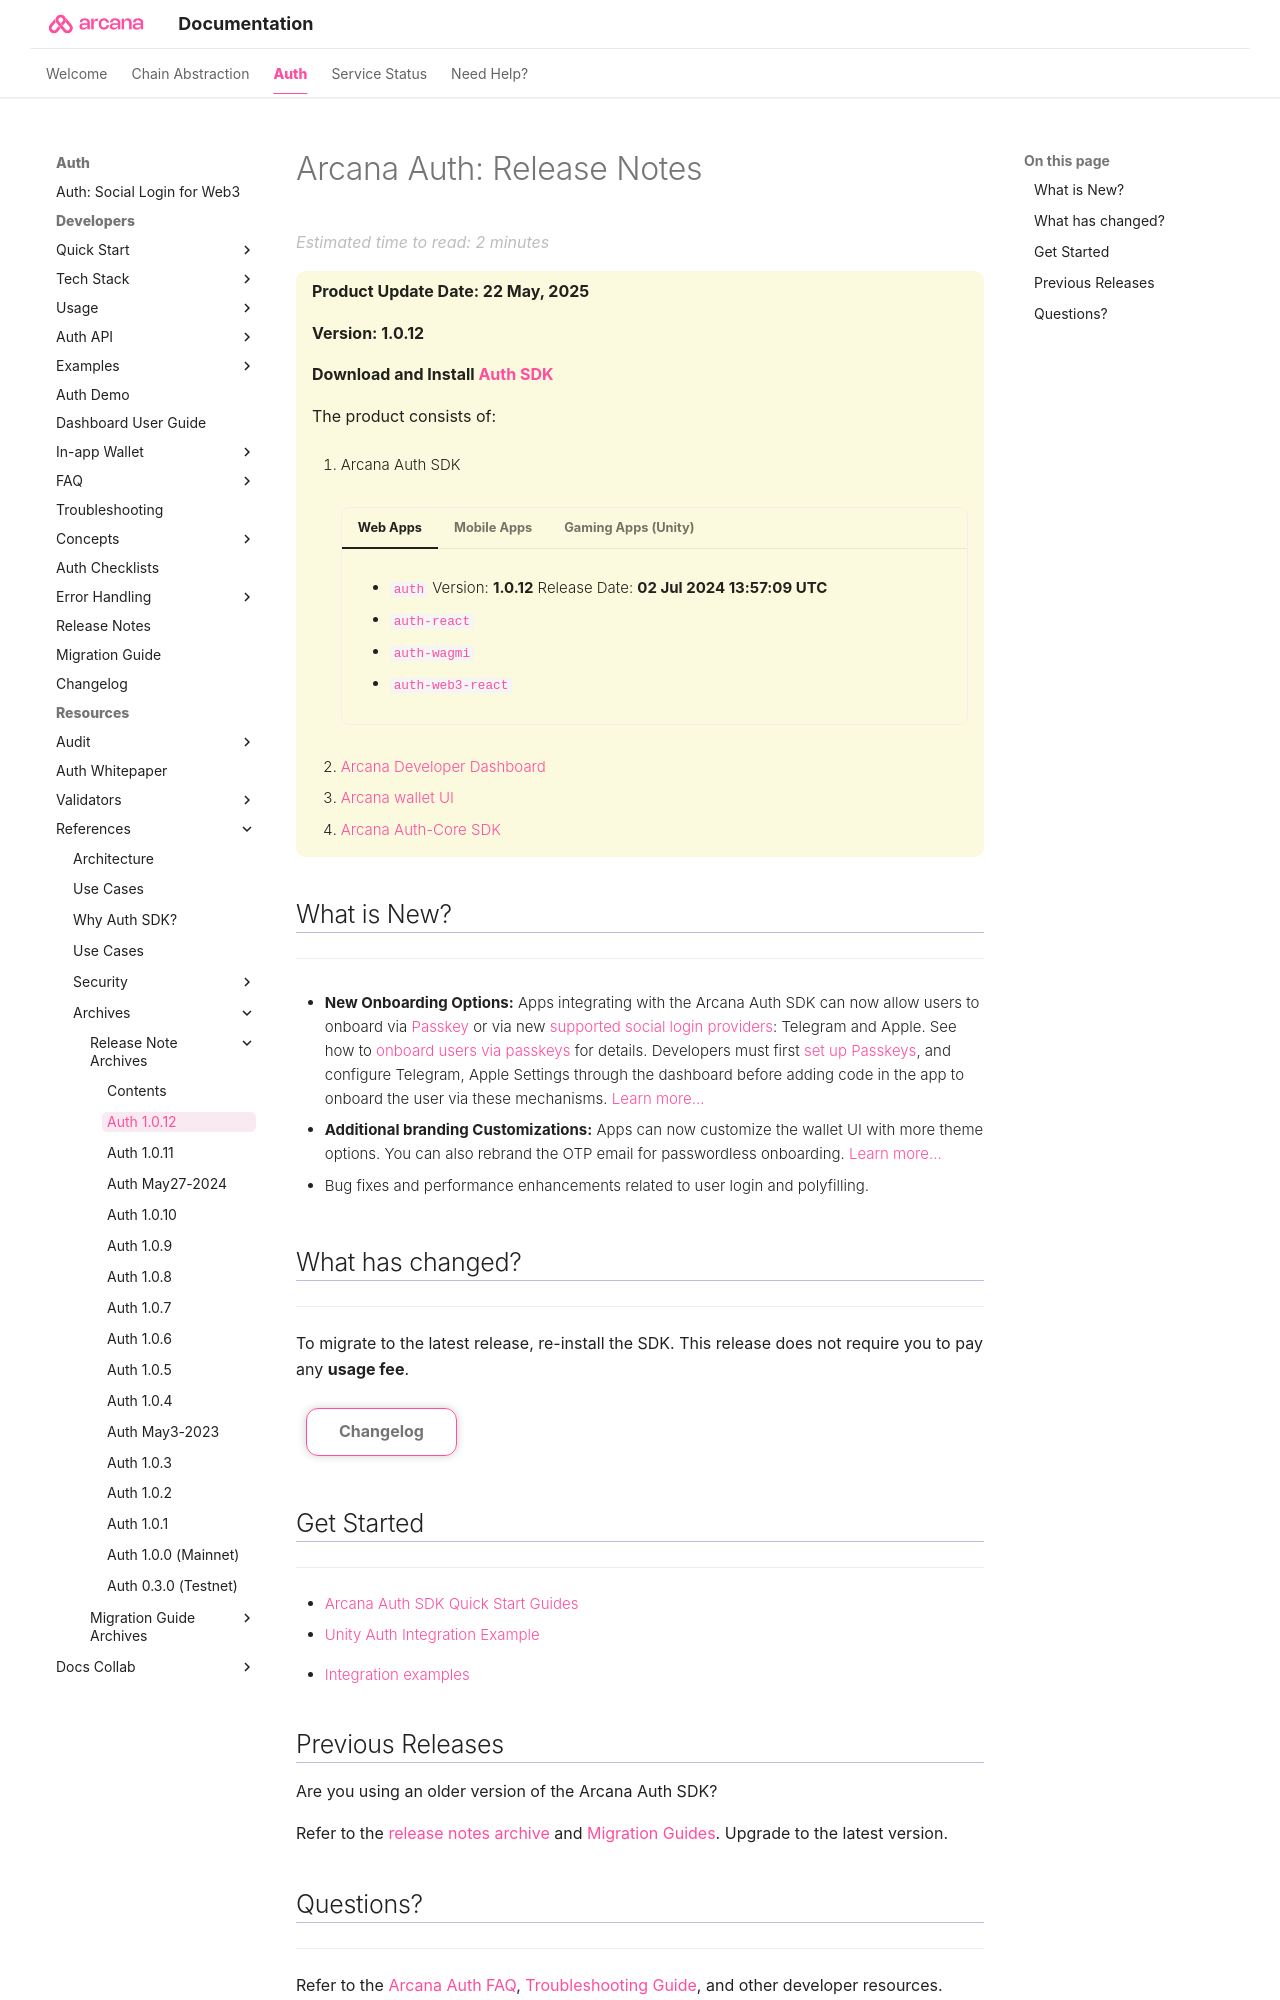

repository: shaloo/docs.arcana · page: relnotes/rn-main-auth-v1.0.12/index.html · generator: mkdocs

---
alias: rn-main-auth-v1.0.12
title: 'Arcana Auth: Release Notes'
description: 'Arcana Auth Release Notes (v1.0.12 Latest)'
arcana:
  root_rel_path: ..
---

# Arcana Auth: Release Notes

{% include "./text
